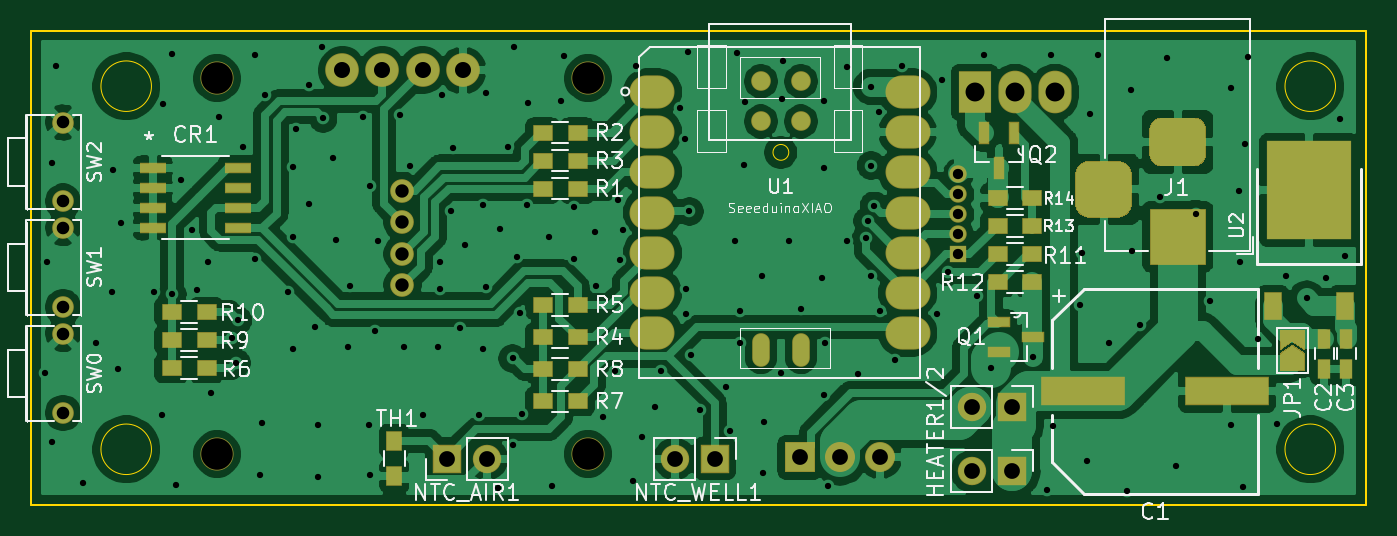
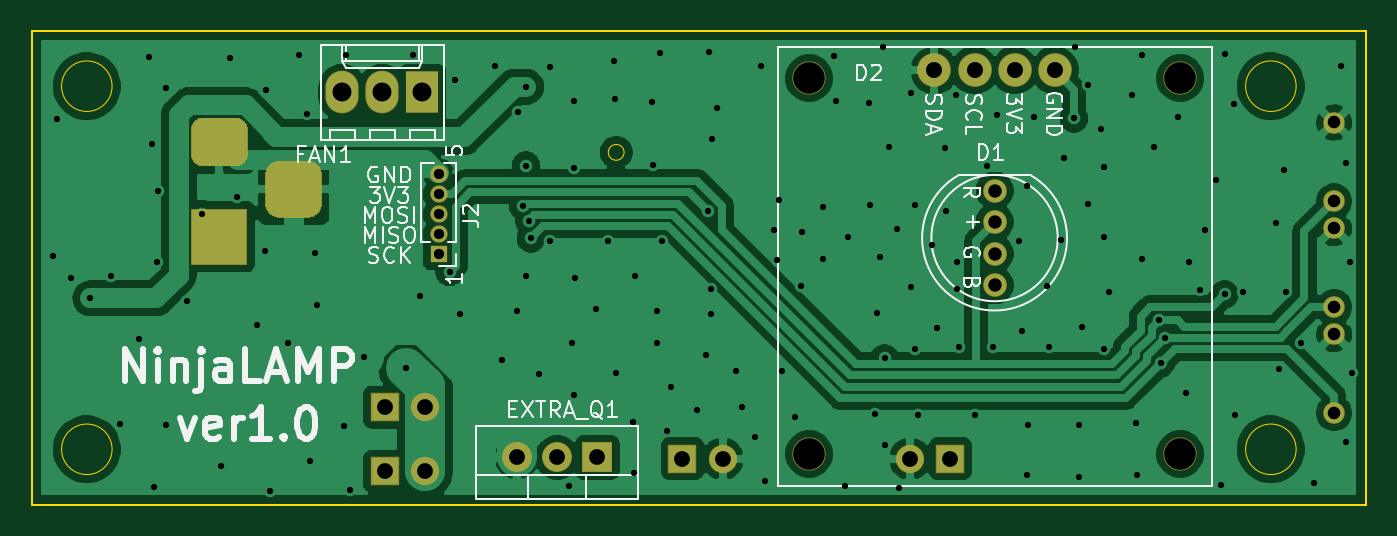
Circuit board: 10 layer files. Board 84.5 x 30.0 mm.
- bottom_copper: NinjaLAMP-B_Cu.gbl (96115 bytes)
- bottom_mask: NinjaLAMP-B_Mask.gbs (2994 bytes)
- paste: NinjaLAMP-B_Paste.gbp (508 bytes)
- bottom_silk: NinjaLAMP-B_SilkS.gbo (20562 bytes)
- outline: NinjaLAMP-Edge_Cuts.gm1 (1210 bytes)
- top_copper: NinjaLAMP-F_Cu.gtl (168883 bytes)
- top_mask: NinjaLAMP-F_Mask.gts (8152 bytes)
- paste: NinjaLAMP-F_Paste.gtp (3445 bytes)
- top_silk: NinjaLAMP-F_SilkS.gto (39330 bytes)
- drill: NinjaLAMP.drl (3963 bytes)

=== bottom_copper: NinjaLAMP-B_Cu.gbl (96115 bytes, source omitted) ===
=== bottom_mask: NinjaLAMP-B_Mask.gbs ===
G04 #@! TF.GenerationSoftware,KiCad,Pcbnew,(5.1.6-0-10_14)*
G04 #@! TF.CreationDate,2020-10-30T11:13:34+09:00*
G04 #@! TF.ProjectId,NinjaLAMP,4e696e6a-614c-4414-9d50-2e6b69636164,rev?*
G04 #@! TF.SameCoordinates,Original*
G04 #@! TF.FileFunction,Soldermask,Bot*
G04 #@! TF.FilePolarity,Negative*
%FSLAX46Y46*%
G04 Gerber Fmt 4.6, Leading zero omitted, Abs format (unit mm)*
G04 Created by KiCad (PCBNEW (5.1.6-0-10_14)) date 2020-10-30 11:13:34*
%MOMM*%
%LPD*%
G01*
G04 APERTURE LIST*
%ADD10R,1.100000X1.100000*%
%ADD11O,1.100000X1.100000*%
%ADD12C,2.100000*%
%ADD13O,2.132000X2.132000*%
%ADD14C,1.499540*%
%ADD15R,1.800000X1.800000*%
%ADD16O,1.800000X1.800000*%
%ADD17R,3.600000X3.600000*%
%ADD18R,2.100000X2.700000*%
%ADD19O,2.100000X2.700000*%
%ADD20O,1.900000X1.900000*%
%ADD21R,1.900000X1.900000*%
%ADD22C,1.370000*%
G04 APERTURE END LIST*
D10*
G04 #@! TO.C,J2*
X168732500Y-101697000D03*
D11*
X168732500Y-100427000D03*
X168732500Y-99157000D03*
X168732500Y-97887000D03*
X168732500Y-96617000D03*
G04 #@! TD*
D12*
G04 #@! TO.C,D2*
X145270000Y-90540000D03*
X121770000Y-90540000D03*
X121770000Y-114340000D03*
X145270000Y-114340000D03*
D13*
X129710000Y-90040000D03*
X132250000Y-90040000D03*
X134790000Y-90040000D03*
X137330000Y-90040000D03*
G04 #@! TD*
D14*
G04 #@! TO.C,D1*
X133520000Y-97660260D03*
X133520000Y-99661780D03*
X133520000Y-101658220D03*
X133520000Y-103659740D03*
G04 #@! TD*
D15*
G04 #@! TO.C,HEATER1*
X172149240Y-115442800D03*
D16*
X169609240Y-115442800D03*
G04 #@! TD*
G04 #@! TO.C,HEATER2*
X169619400Y-111369400D03*
D15*
X172159400Y-111369400D03*
G04 #@! TD*
D17*
G04 #@! TO.C,J1*
X182624200Y-100574400D03*
G36*
G01*
X181599200Y-93024400D02*
X183649200Y-93024400D01*
G75*
G02*
X184424200Y-93799400I0J-775000D01*
G01*
X184424200Y-95349400D01*
G75*
G02*
X183649200Y-96124400I-775000J0D01*
G01*
X181599200Y-96124400D01*
G75*
G02*
X180824200Y-95349400I0J775000D01*
G01*
X180824200Y-93799400D01*
G75*
G02*
X181599200Y-93024400I775000J0D01*
G01*
G37*
G36*
G01*
X177024200Y-95774400D02*
X178824200Y-95774400D01*
G75*
G02*
X179724200Y-96674400I0J-900000D01*
G01*
X179724200Y-98474400D01*
G75*
G02*
X178824200Y-99374400I-900000J0D01*
G01*
X177024200Y-99374400D01*
G75*
G02*
X176124200Y-98474400I0J900000D01*
G01*
X176124200Y-96674400D01*
G75*
G02*
X177024200Y-95774400I900000J0D01*
G01*
G37*
G04 #@! TD*
D18*
G04 #@! TO.C,FAN1*
X169759100Y-91439800D03*
D19*
X172299100Y-91439800D03*
X174839100Y-91439800D03*
G04 #@! TD*
D15*
G04 #@! TO.C,NTC_AIR1*
X136320000Y-114630000D03*
D16*
X138860000Y-114630000D03*
G04 #@! TD*
G04 #@! TO.C,NTC_WELL1*
X150752500Y-114630000D03*
D15*
X153292500Y-114630000D03*
G04 #@! TD*
D20*
G04 #@! TO.C,EXTRA_Q1*
X163762500Y-114557000D03*
X161222500Y-114557000D03*
D21*
X158682500Y-114557000D03*
G04 #@! TD*
D22*
G04 #@! TO.C,SW1*
X112020000Y-100040640D03*
X112020000Y-105039360D03*
G04 #@! TD*
G04 #@! TO.C,SW0*
X112020000Y-111739360D03*
X112020000Y-106740640D03*
G04 #@! TD*
G04 #@! TO.C,SW2*
X112020000Y-93340640D03*
X112020000Y-98339360D03*
G04 #@! TD*
M02*

=== paste: NinjaLAMP-B_Paste.gbp ===
G04 #@! TF.GenerationSoftware,KiCad,Pcbnew,(5.1.6-0-10_14)*
G04 #@! TF.CreationDate,2020-10-30T11:13:33+09:00*
G04 #@! TF.ProjectId,NinjaLAMP,4e696e6a-614c-4414-9d50-2e6b69636164,rev?*
G04 #@! TF.SameCoordinates,Original*
G04 #@! TF.FileFunction,Paste,Bot*
G04 #@! TF.FilePolarity,Positive*
%FSLAX46Y46*%
G04 Gerber Fmt 4.6, Leading zero omitted, Abs format (unit mm)*
G04 Created by KiCad (PCBNEW (5.1.6-0-10_14)) date 2020-10-30 11:13:33*
%MOMM*%
%LPD*%
G01*
G04 APERTURE LIST*
G04 APERTURE END LIST*
M02*

=== bottom_silk: NinjaLAMP-B_SilkS.gbo (20562 bytes, source omitted) ===
=== outline: NinjaLAMP-Edge_Cuts.gm1 ===
G04 #@! TF.GenerationSoftware,KiCad,Pcbnew,(5.1.6-0-10_14)*
G04 #@! TF.CreationDate,2020-10-30T11:13:34+09:00*
G04 #@! TF.ProjectId,NinjaLAMP,4e696e6a-614c-4414-9d50-2e6b69636164,rev?*
G04 #@! TF.SameCoordinates,Original*
G04 #@! TF.FileFunction,Profile,NP*
%FSLAX46Y46*%
G04 Gerber Fmt 4.6, Leading zero omitted, Abs format (unit mm)*
G04 Created by KiCad (PCBNEW (5.1.6-0-10_14)) date 2020-10-30 11:13:34*
%MOMM*%
%LPD*%
G01*
G04 APERTURE LIST*
G04 #@! TA.AperFunction,Profile*
%ADD10C,0.050000*%
G04 #@! TD*
G04 #@! TA.AperFunction,Profile*
%ADD11C,0.150000*%
G04 #@! TD*
G04 APERTURE END LIST*
D10*
X157988803Y-95232180D02*
G75*
G03*
X157988803Y-95232180I-500000J0D01*
G01*
X117620000Y-91040000D02*
G75*
G03*
X117620000Y-91040000I-1600000J0D01*
G01*
X117620000Y-114040000D02*
G75*
G03*
X117620000Y-114040000I-1600000J0D01*
G01*
D11*
X110020000Y-117540000D02*
X194520000Y-117540000D01*
D10*
X192620000Y-114040000D02*
G75*
G03*
X192620000Y-114040000I-1600000J0D01*
G01*
X192620000Y-91040000D02*
G75*
G03*
X192620000Y-91040000I-1600000J0D01*
G01*
D11*
X194520000Y-117540000D02*
X194520000Y-87540000D01*
X110020000Y-87540000D02*
X110020000Y-117540000D01*
X110020000Y-87540000D02*
X194520000Y-87540000D01*
M02*

=== top_copper: NinjaLAMP-F_Cu.gtl (168883 bytes, source omitted) ===
=== top_mask: NinjaLAMP-F_Mask.gts (8152 bytes, source omitted) ===
=== paste: NinjaLAMP-F_Paste.gtp ===
G04 #@! TF.GenerationSoftware,KiCad,Pcbnew,(5.1.6-0-10_14)*
G04 #@! TF.CreationDate,2020-10-30T11:13:33+09:00*
G04 #@! TF.ProjectId,NinjaLAMP,4e696e6a-614c-4414-9d50-2e6b69636164,rev?*
G04 #@! TF.SameCoordinates,Original*
G04 #@! TF.FileFunction,Paste,Top*
G04 #@! TF.FilePolarity,Positive*
%FSLAX46Y46*%
G04 Gerber Fmt 4.6, Leading zero omitted, Abs format (unit mm)*
G04 Created by KiCad (PCBNEW (5.1.6-0-10_14)) date 2020-10-30 11:13:33*
%MOMM*%
%LPD*%
G01*
G04 APERTURE LIST*
%ADD10R,1.320800X0.558800*%
%ADD11R,0.558800X1.320800*%
%ADD12R,1.200000X0.900000*%
%ADD13C,1.143000*%
%ADD14O,1.016000X2.032000*%
%ADD15O,2.748280X1.998980*%
%ADD16R,0.900000X1.200000*%
%ADD17R,1.549400X0.558800*%
%ADD18R,0.750000X1.200000*%
%ADD19R,1.016000X1.651000*%
%ADD20R,5.298440X6.197600*%
%ADD21R,5.200000X1.700000*%
G04 APERTURE END LIST*
D10*
G04 #@! TO.C,Q1*
X173467500Y-106908400D03*
X171283100Y-107848200D03*
X171283100Y-105968600D03*
G04 #@! TD*
D11*
G04 #@! TO.C,Q2*
X172248300Y-94017900D03*
X170368700Y-94017900D03*
X171308500Y-96202300D03*
G04 #@! TD*
D12*
G04 #@! TO.C,R4*
X142410000Y-106934000D03*
X144610000Y-106934000D03*
G04 #@! TD*
G04 #@! TO.C,R5*
X144610000Y-104902000D03*
X142410000Y-104902000D03*
G04 #@! TD*
G04 #@! TO.C,R7*
X144610000Y-110998000D03*
X142410000Y-110998000D03*
G04 #@! TD*
G04 #@! TO.C,R8*
X142410000Y-108966000D03*
X144610000Y-108966000D03*
G04 #@! TD*
G04 #@! TO.C,R11*
X171221960Y-101676000D03*
X173421960Y-101676000D03*
G04 #@! TD*
G04 #@! TO.C,R12*
X173421960Y-103454000D03*
X171221960Y-103454000D03*
G04 #@! TD*
G04 #@! TO.C,R9*
X121110000Y-107126000D03*
X118910000Y-107126000D03*
G04 #@! TD*
G04 #@! TO.C,R1*
X142410000Y-97536000D03*
X144610000Y-97536000D03*
G04 #@! TD*
G04 #@! TO.C,R2*
X144610000Y-93980000D03*
X142410000Y-93980000D03*
G04 #@! TD*
G04 #@! TO.C,R13*
X173421960Y-99898000D03*
X171221960Y-99898000D03*
G04 #@! TD*
G04 #@! TO.C,R3*
X142410000Y-95758000D03*
X144610000Y-95758000D03*
G04 #@! TD*
G04 #@! TO.C,R14*
X173421960Y-98120000D03*
X171221960Y-98120000D03*
G04 #@! TD*
D13*
G04 #@! TO.C,U1*
X158758803Y-93275813D03*
X156218803Y-93275813D03*
X158758803Y-90735813D03*
X156218803Y-90735813D03*
D14*
X158770000Y-107740000D03*
X156220000Y-107740000D03*
D15*
X149353120Y-91422180D03*
X149353120Y-93962180D03*
X149353120Y-96502180D03*
X149353120Y-99042180D03*
X149353120Y-101582180D03*
X149353120Y-104122180D03*
X149353120Y-106662180D03*
X165517680Y-106662180D03*
X165517680Y-104122180D03*
X165517680Y-101582180D03*
X165517680Y-99042180D03*
X165517680Y-96502180D03*
X165517680Y-93962180D03*
X165517680Y-91422180D03*
G04 #@! TD*
D16*
G04 #@! TO.C,TH1*
X133002500Y-115727000D03*
X133002500Y-113527000D03*
G04 #@! TD*
D12*
G04 #@! TO.C,R6*
X118910000Y-108904000D03*
X121110000Y-108904000D03*
G04 #@! TD*
G04 #@! TO.C,R10*
X121110000Y-105348000D03*
X118910000Y-105348000D03*
G04 #@! TD*
D17*
G04 #@! TO.C,CR1*
X123072200Y-96215000D03*
X123072200Y-97485000D03*
X123072200Y-98755000D03*
X123072200Y-100025000D03*
X117712800Y-100025000D03*
X117712800Y-98755000D03*
X117712800Y-97485000D03*
X117712800Y-96215000D03*
G04 #@! TD*
D18*
G04 #@! TO.C,C2*
X191892500Y-107027000D03*
X191892500Y-108927000D03*
G04 #@! TD*
G04 #@! TO.C,C3*
X193292500Y-108927000D03*
X193292500Y-107027000D03*
G04 #@! TD*
D19*
G04 #@! TO.C,U2*
X188660500Y-104957000D03*
D20*
X190946500Y-97631640D03*
D19*
X193232500Y-104957000D03*
G04 #@! TD*
D21*
G04 #@! TO.C,C1*
X176642500Y-110367880D03*
X185742500Y-110367880D03*
G04 #@! TD*
M02*

=== top_silk: NinjaLAMP-F_SilkS.gto (39330 bytes, source omitted) ===
=== drill: NinjaLAMP.drl ===
M48
; DRILL file {KiCad (5.1.6-0-10_14)} date Friday, October 30, 2020 at 11:13:44 AM
; FORMAT={-:-/ absolute / inch / decimal}
; #@! TF.CreationDate,2020-10-30T11:13:44+09:00
; #@! TF.GenerationSoftware,Kicad,Pcbnew,(5.1.6-0-10_14)
FMAT,2
INCH
T1C0.0157
T2C0.0256
T3C0.0314
T4C0.0334
T5C0.0394
T6C0.0400
T7C0.0472
T8C0.0787
%
G90
G05
T1
X4.3658Y-4.2983
X4.3698Y-4.0227
X4.3816Y-3.7747
X4.3816Y-4.4715
X4.3934Y-3.5345
X4.4603Y-4.5739
X4.4918Y-4.2235
X4.5312Y-4.0975
X4.5351Y-3.7944
X4.5469Y-4.2904
X4.5548Y-3.9243
X4.6375Y-4.0975
X4.6572Y-4.4046
X4.6595Y-3.629
X4.6824Y-3.5038
X4.6827Y-4.1034
X4.6926Y-4.5778
X4.7044Y-3.818
X4.732Y-3.944
X4.7438Y-4.0936
X4.7714Y-4.0227
X4.7792Y-4.3495
X4.7989Y-3.6605
X4.8307Y-4.212
X4.8422Y-4.2747
X4.8462Y-4.1684
X4.858Y-3.7353
X4.8895Y-3.507
X4.8895Y-4.0148
X4.9013Y-4.5542
X4.9052Y-4.4243
X4.9131Y-3.6054
X4.9721Y-4.0975
X4.984Y-3.7865
X4.984Y-3.9597
X4.984Y-4.2393
X4.9918Y-3.692
X5.0233Y-3.5818
X5.0233Y-3.877
X5.0391Y-4.1841
X5.0469Y-4.4282
X5.0469Y-4.5581
X5.0572Y-3.4873
X5.0588Y-3.6644
X5.0824Y-3.7629
X5.0903Y-3.9676
X5.1218Y-4.2353
X5.1257Y-4.0818
X5.1572Y-3.6605
X5.1729Y-4.4282
X5.1769Y-3.8337
X5.1769Y-4.5542
X5.1887Y-4.1959
X5.1966Y-3.9715
X5.2517Y-3.6566
X5.2595Y-4.2353
X5.2753Y-3.7826
X5.3068Y-4.4046
X5.3462Y-4.2353
X5.3501Y-4.0227
X5.3501Y-4.0896
X5.354Y-3.6054
X5.3777Y-3.8967
X5.3816Y-3.7393
X5.4013Y-4.1881
X5.4131Y-3.9794
X5.4485Y-4.4046
X5.4564Y-3.881
X5.4564Y-4.2393
X5.4643Y-3.6015
X5.4643Y-4.0857
X5.4958Y-4.5857
X5.4997Y-3.94
X5.5194Y-3.7353
X5.5312Y-4.2629
X5.5312Y-4.4794
X5.5347Y-3.4857
X5.543Y-4.0109
X5.5509Y-4.1487
X5.5548Y-4.4007
X5.5666Y-3.881
X5.5706Y-3.6251
X5.6218Y-3.9597
X5.6296Y-4.5818
X5.6532Y-3.62
X5.6584Y-3.5093
X5.6847Y-3.8849
X5.6847Y-4.0148
X5.7359Y-3.9479
X5.7399Y-4.0818
X5.7556Y-4.4085
X5.7871Y-4.2944
X5.795Y-3.8692
X5.7989Y-4.0188
X5.8068Y-3.944
X5.8304Y-4.57
X5.8395Y-3.5349
X5.8552Y-4.4597
X5.8855Y-4.3849
X5.9013Y-4.2944
X5.9497Y-3.6377
X5.9611Y-3.7152
X5.9643Y-4.0896
X5.9643Y-4.1526
X5.9678Y-3.4979
X5.9721Y-3.8967
X5.9761Y-4.255
X5.9997Y-4.3928
X6.0627Y-4.3337
X6.0745Y-4.444
X6.0863Y-3.9715
X6.0906Y-3.5022
X6.0981Y-4.1448
X6.0981Y-4.2235
X6.1095Y-3.7802
X6.1107Y-3.6231
X6.1532Y-4.0581
X6.1568Y-4.5479
X6.158Y-4.4227
X6.2005Y-4.2983
X6.2021Y-3.6172
X6.2052Y-3.5227
X6.2202Y-3.9715
X6.2517Y-4.1408
X6.3029Y-4.0621
X6.3068Y-3.6219
X6.3068Y-3.7873
X6.3068Y-4.3534
X6.3107Y-4.2235
X6.3186Y-4.5818
X6.3655Y-3.5373
X6.3658Y-3.9715
X6.3934Y-4.3022
X6.4129Y-3.9638
X6.417Y-3.9204
X6.4249Y-3.5857
X6.4249Y-4.0581
X6.4253Y-3.7822
X6.4328Y-3.8827
X6.4442Y-3.6479
X6.4485Y-4.1448
X6.484Y-4.2668
X6.5029Y-3.533
X6.5906Y-4.1519
X6.6017Y-3.57
X6.616Y-4.0473
X6.6891Y-4.1066
X6.7076Y-3.5074
X6.7239Y-4.287
X6.8294Y-4.2605
X6.8643Y-4.5916
X6.8733Y-3.5062
X6.8784Y-4.4314
X6.9473Y-4.1306
X6.9525Y-4.0003
X6.9627Y-4.5188
X6.9721Y-3.6526
X6.9903Y-3.5058
X7.0194Y-4.2235
X7.0631Y-4.5948
X7.0745Y-3.5936
X7.0761Y-3.9956
X7.095Y-4.1798
X7.1462Y-3.8605
X7.1623Y-3.5129
X7.1867Y-4.5326
X7.2344Y-3.9034
X7.2714Y-4.1211
X7.3225Y-3.5896
X7.3225Y-4.4282
X7.3422Y-3.8456
X7.3462Y-4.0227
X7.3529Y-4.583
X7.358Y-3.7274
X7.3662Y-3.5109
X7.3895Y-4.2156
X7.4367Y-4.427
X7.4603Y-4.0581
X7.5115Y-4.1133
X7.5588Y-4.0621
X7.5946Y-3.6652
X7.606Y-4.007
T2
X6.643Y-3.8038
X6.643Y-3.8538
X6.643Y-3.9038
X6.643Y-3.9538
X6.643Y-4.0038
T3
X4.4102Y-3.9386
X4.4102Y-4.1354
X4.4102Y-3.6748
X4.4102Y-3.8716
X4.4102Y-4.2024
X4.4102Y-4.3992
T4
X5.2567Y-3.8449
X5.2567Y-3.9237
X5.2567Y-4.0023
X5.2567Y-4.0811
T5
X6.6779Y-4.3846
X6.7779Y-4.3846
X6.2473Y-4.5101
X6.3473Y-4.5101
X6.4473Y-4.5101
X6.6775Y-4.545
X6.7775Y-4.545
X5.3669Y-4.513
X5.4669Y-4.513
X5.9351Y-4.513
X6.0351Y-4.513
T6
X5.1067Y-3.5449
X5.2067Y-3.5449
X5.3067Y-3.5449
X5.4067Y-3.5449
T7
X6.6834Y-3.6
X6.7834Y-3.6
X6.8834Y-3.6
T8
X4.7941Y-3.5646
X4.7941Y-4.5016
X5.7193Y-3.5646
X5.7193Y-4.5016
T5
G00X7.0049Y-3.8021
M15
G01X7.0049Y-3.8809
M16
G05
G00X7.2293Y-3.7234
M15
G01X7.1506Y-3.7234
M16
G05
G00X7.2293Y-3.9596
M15
G01X7.1506Y-3.9596
M16
G05
T0
M30

